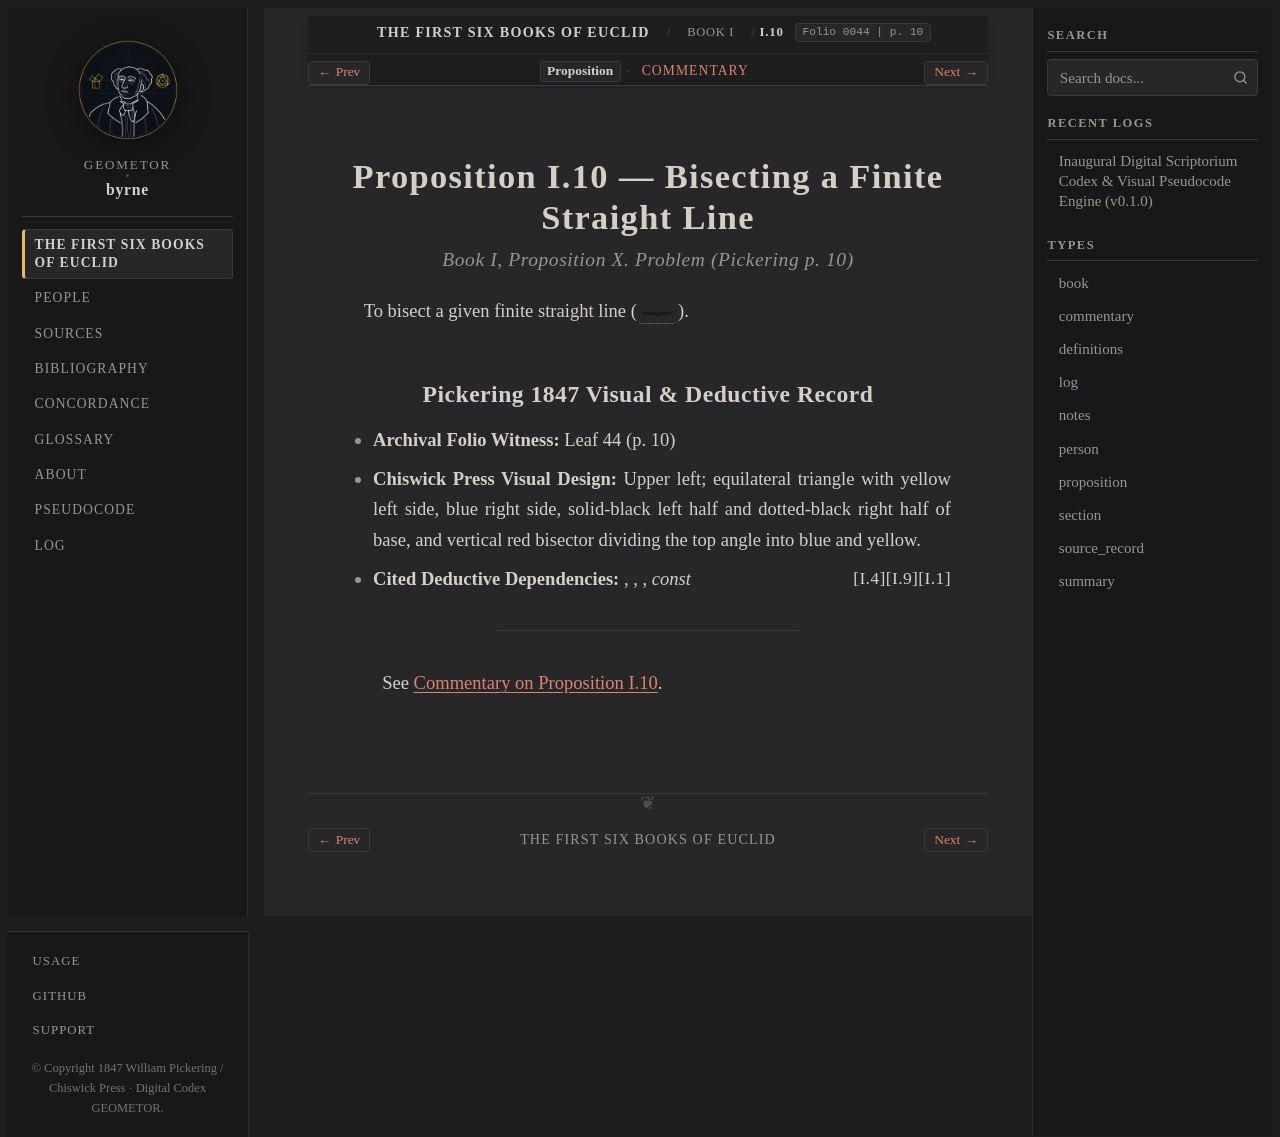

repository: geometor/byrne · page: coloured_euclid/book-i/10/index.html · generator: sphinx

:canonical_id: I.10
:book: I
:proposition: 10
:order: 10
:type: proposition
:title: Proposition I.10 — Bisecting a Finite Straight Line
:folio: 0044
:page: 10

.. _byrne-i-10:

.. folio:: 0044
   :page: 10

Proposition I.10 — Bisecting a Finite Straight Line
===================================================

.. rubric:: Book I, Proposition X. Problem (*Pickering p. 10*)

To bisect a given finite straight line (:byrne-line:`black solid-dotted`).

Pickering 1847 Visual & Deductive Record
----------------------------------------

* **Archival Folio Witness:** Leaf 44 (p. 10)
* **Chiswick Press Visual Design:** Upper left; equilateral triangle with yellow left side, blue right side, solid-black left half and dotted-black right half of base, and vertical red bisector dividing the top angle into blue and yellow.
* **Cited Deductive Dependencies:** :just:`I.1`, :just:`I.9`, :just:`I.4`, *const*

----

See :ref:`Commentary on Proposition I.10 <byrne-i-10-commentary>`.

.. toctree::
   :hidden:

   commentary
